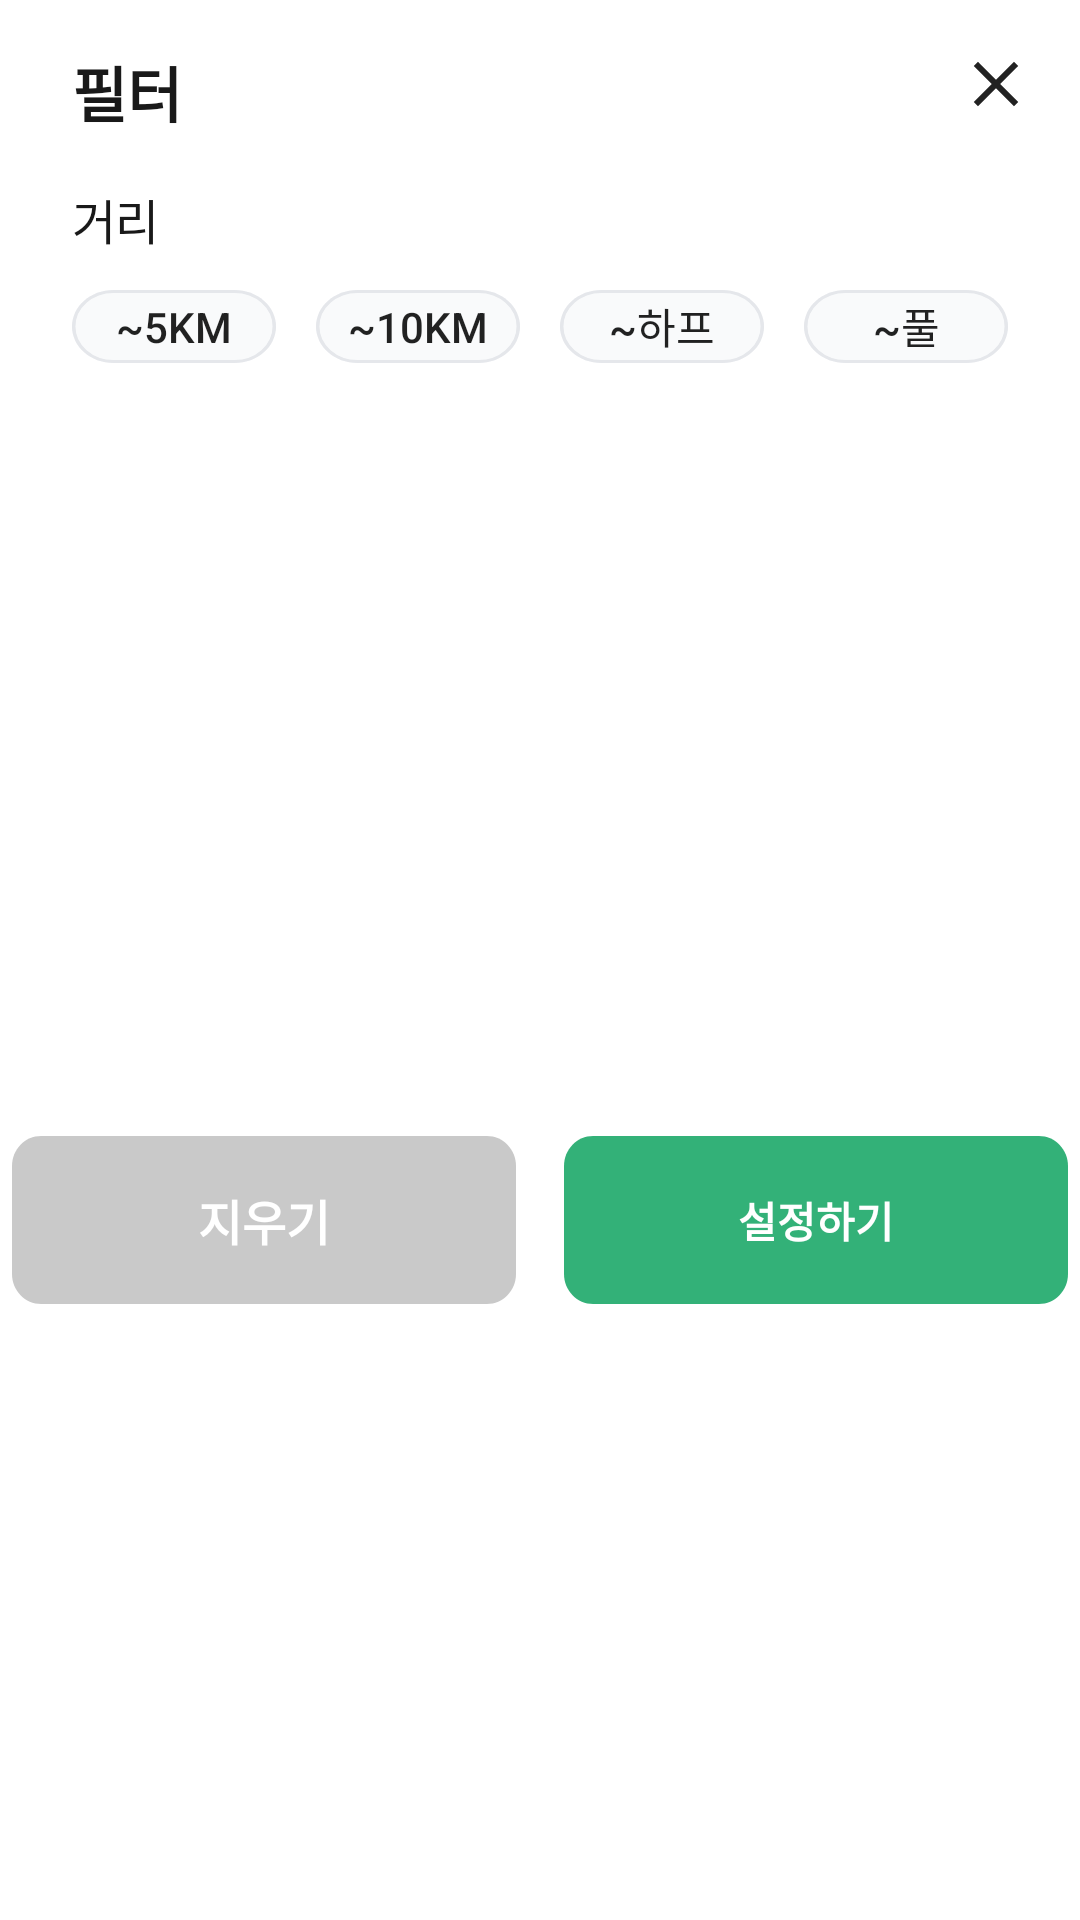

This screen was rendered from an Android layout file. Write that file and the resources it references.
<!-- AndroidManifest.xml: fallback theme Theme.MaterialComponents.DayNight.NoActionBar -->
<!-- res/layout/dialog_filter.xml -->
<?xml version="1.0" encoding="utf-8"?>
<androidx.constraintlayout.widget.ConstraintLayout xmlns:android="http://schemas.android.com/apk/res/android"
    xmlns:app="http://schemas.android.com/apk/res-auto"
    android:layout_width="match_parent"
    android:layout_height="wrap_content"
    android:background="@drawable/bg_running_dialog">

    <TextView
        android:id="@+id/tv_title"
        android:layout_width="0dp"
        android:layout_height="wrap_content"
        android:layout_marginHorizontal="24dp"
        android:layout_marginTop="16dp"
        android:text="필터"
        android:textColor="@color/text"
        android:textSize="20sp"
        android:textStyle="bold"
        app:layout_constraintEnd_toEndOf="parent"
        app:layout_constraintStart_toStartOf="parent"
        app:layout_constraintTop_toTopOf="parent" />

    <ImageView
        android:id="@+id/btn_close"
        android:layout_width="wrap_content"
        android:layout_height="wrap_content"
        android:padding="16dp"
        android:src="@drawable/ic_all_close"
        app:layout_constraintEnd_toEndOf="parent"
        app:layout_constraintTop_toTopOf="parent" />

    <TextView
        android:id="@+id/tv_distance_title"
        android:layout_width="wrap_content"
        android:layout_height="wrap_content"
        android:layout_marginTop="16dp"
        android:letterSpacing="-0.02"
        android:text="거리"
        android:textColor="@color/text"
        android:textSize="16sp"
        android:fontFamily="@font/pretendard_medium"
        app:layout_constraintStart_toStartOf="@+id/tv_title"
        app:layout_constraintTop_toBottomOf="@+id/tv_title" />

    <androidx.appcompat.widget.AppCompatButton
        android:id="@+id/btn_distance_5"
        android:layout_width="0dp"
        android:layout_height="0dp"
        android:background="@drawable/bg_course_distance_item"
        android:text="~5km"
        android:layout_marginTop="12dp"
        app:layout_constraintDimensionRatio="2.786"
        android:padding="0dp"
        app:layout_constraintEnd_toStartOf="@+id/btn_distance_10"
        app:layout_constraintHorizontal_chainStyle="spread_inside"
        app:layout_constraintStart_toStartOf="@+id/tv_distance_title"
        app:layout_constraintTop_toBottomOf="@+id/tv_distance_title"
        app:layout_constraintWidth_percent="0.1893" />

    <androidx.appcompat.widget.AppCompatButton
        android:id="@+id/btn_distance_10"
        android:layout_width="0dp"
        android:layout_height="0dp"
        android:background="@drawable/bg_course_distance_item"
        android:text="~10km"
        android:padding="0dp"
        app:layout_constraintDimensionRatio="2.786"
        app:layout_constraintEnd_toStartOf="@+id/btn_distance_half"
        app:layout_constraintStart_toEndOf="@+id/btn_distance_5"
        app:layout_constraintTop_toTopOf="@+id/btn_distance_5"
        app:layout_constraintWidth_percent="0.1893" />

    <androidx.appcompat.widget.AppCompatButton
        android:id="@+id/btn_distance_half"
        android:layout_width="0dp"
        android:layout_height="0dp"
        android:background="@drawable/bg_course_distance_item"
        android:text="~하프"
        android:padding="0dp"
        app:layout_constraintDimensionRatio="2.786"
        app:layout_constraintEnd_toStartOf="@+id/btn_distance_full"
        app:layout_constraintStart_toEndOf="@+id/btn_distance_10"
        app:layout_constraintTop_toTopOf="@+id/btn_distance_10"
        app:layout_constraintWidth_percent="0.1893" />

    <androidx.appcompat.widget.AppCompatButton
        android:id="@+id/btn_distance_full"
        android:layout_width="0dp"
        android:layout_height="0dp"
        android:background="@drawable/bg_course_distance_item"
        android:text="~풀"
        android:padding="0dp"
        app:layout_constraintDimensionRatio="2.786"
        app:layout_constraintEnd_toEndOf="@+id/tv_title"
        app:layout_constraintStart_toEndOf="@+id/btn_distance_half"
        app:layout_constraintTop_toTopOf="@+id/btn_distance_half"
        app:layout_constraintWidth_percent="0.1893" />

    <TextView
        android:id="@+id/tv_like_title"
        android:visibility="gone"
        android:layout_width="wrap_content"
        android:layout_height="wrap_content"
        android:letterSpacing="-0.02"
        android:text="좋아요"
        android:textColor="@color/text"
        android:textSize="16sp"
        android:fontFamily="@font/pretendard_medium"
        app:layout_constraintBottom_toBottomOf="@+id/iv_course_like"
        app:layout_constraintStart_toStartOf="@+id/tv_title"
        app:layout_constraintTop_toTopOf="@+id/iv_course_like" />

    <ImageView
        android:id="@+id/iv_course_like"
        android:visibility="invisible"
        android:layout_width="wrap_content"
        android:layout_height="wrap_content"
        android:padding="8dp"
        android:layout_marginTop="16dp"
        android:layout_marginStart="4dp"
        android:src="@drawable/ic_course_like_inactive"
        app:layout_constraintDimensionRatio="1"
        app:layout_constraintStart_toEndOf="@+id/tv_like_title"
        app:layout_constraintTop_toBottomOf="@+id/btn_distance_5" />
    
    <RadioGroup
        android:id="@+id/rg_type"
        android:visibility="gone"
        android:layout_width="wrap_content"
        android:layout_height="wrap_content"
        app:layout_constraintTop_toBottomOf="@+id/btn_distance_5"
        app:layout_constraintStart_toStartOf="@+id/btn_distance_5"
        android:orientation="horizontal"
        app:buttonTint="@color/primary">

        <RadioButton
            android:id="@+id/rb_all"
            android:layout_width="wrap_content"
            android:layout_height="wrap_content"
            android:text="전체" />

        <RadioButton
            android:id="@+id/rb_group"
            android:layout_width="wrap_content"
            android:layout_height="wrap_content"
            android:text="그룹"/>

        <RadioButton
            android:id="@+id/rb_indiv"
            android:layout_width="wrap_content"
            android:layout_height="wrap_content"
            android:text="개인"/>

    </RadioGroup>


    <androidx.appcompat.widget.AppCompatButton
        android:id="@+id/btn_reset"
        android:layout_width="0dp"
        android:layout_height="wrap_content"
        android:layout_marginTop="16dp"
        android:layout_marginEnd="8dp"
        android:layout_marginBottom="20dp"
        android:background="@drawable/bg_all_btn_short_inactive"
        android:text="지우기"
        android:textColor="@color/white"
        android:textSize="16sp"
        android:textStyle="bold"
        app:layout_constraintBottom_toBottomOf="parent"
        app:layout_constraintDimensionRatio="3"
        app:layout_constraintEnd_toStartOf="@+id/btn_confirm_short"
        app:layout_constraintStart_toStartOf="@+id/tv_like_title"
        app:layout_constraintTop_toBottomOf="@+id/iv_course_like" />

    <Button
        android:id="@+id/btn_confirm_short"
        android:layout_width="0dp"
        android:layout_height="wrap_content"
        android:layout_marginStart="8dp"
        android:background="@drawable/bg_all_btn_short"
        android:text="설정하기"
        android:textColor="@color/white"
        android:textStyle="bold"
        app:layout_constraintDimensionRatio="3"
        app:layout_constraintEnd_toEndOf="@+id/tv_title"
        app:layout_constraintStart_toEndOf="@+id/btn_reset"
        app:layout_constraintTop_toTopOf="@+id/btn_reset" />
</androidx.constraintlayout.widget.ConstraintLayout>
<!-- resources referenced by this layout -->
<resources>
  <color name="primary">#33B178</color>
  <color name="text">#191919</color>
  <color name="white">#FFFFFFFF</color>
  <!-- drawable bg_all_btn_short (drawable) -->
  <?xml version="1.0" encoding="utf-8"?>
  <vector
      xmlns:android="http://schemas.android.com/apk/res/android"
      xmlns:aapt="http://schemas.android.com/aapt"
      android:width="173dp"
      android:height="56dp"
      android:viewportWidth="173"
      android:viewportHeight="56"
      >
      <group>
          <clip-path
              android:pathData="M10 0H163C168.523 0 173 4.47715 173 10V46C173 51.5228 168.523 56 163 56H10C4.47715 56 0 51.5228 0 46V10C0 4.47715 4.47715 0 10 0Z"
              />
          <path
              android:pathData="M0 0V56H173V0"
              android:fillColor="#33B178"
              />
      </group>
  </vector>
  <!-- drawable bg_all_btn_short_inactive (drawable) -->
  <?xml version="1.0" encoding="utf-8"?>
  <vector
      xmlns:android="http://schemas.android.com/apk/res/android"
      xmlns:aapt="http://schemas.android.com/aapt"
      android:width="173dp"
      android:height="56dp"
      android:viewportWidth="173"
      android:viewportHeight="56"
      >
      <group>
          <clip-path
              android:pathData="M10 0H163C168.523 0 173 4.47715 173 10V46C173 51.5228 168.523 56 163 56H10C4.47715 56 0 51.5228 0 46V10C0 4.47715 4.47715 0 10 0Z"
              />
          <path
              android:pathData="M0 0V56H173V0"
              android:fillColor="#C9C9C9"
              />
      </group>
  </vector>
  <!-- drawable bg_running_dialog (drawable) -->
  <vector
      xmlns:android="http://schemas.android.com/apk/res/android"
      xmlns:aapt="http://schemas.android.com/aapt"
      android:width="412dp"
      android:height="350dp"
      android:viewportWidth="412"
      android:viewportHeight="350"
      >
      <group>
          <clip-path
              android:pathData="M16 0H396C404.837 0 412 7.16344 412 16V334C412 342.837 404.837 350 396 350H16C7.16344 350 0 342.837 0 334V16C0 7.16344 7.16344 0 16 0Z"
              />
          <path
              android:pathData="M0 0V350H412V0"
              android:fillColor="#FFFFFF"
              />
      </group>
  </vector>
  <!-- drawable ic_all_close (drawable) -->
  <vector xmlns:android="http://schemas.android.com/apk/res/android"
      android:width="24dp"
      android:height="24dp"
      android:viewportWidth="24"
      android:viewportHeight="24">
    <path
        android:pathData="M18,6L6,18"
        android:strokeLineJoin="round"
        android:strokeWidth="2"
        android:fillColor="#00000000"
        android:strokeColor="#222222"
        android:strokeLineCap="square"/>
    <path
        android:pathData="M6,6L18,18"
        android:strokeLineJoin="round"
        android:strokeWidth="2"
        android:fillColor="#00000000"
        android:strokeColor="#222222"
        android:strokeLineCap="square"/>
  </vector>
  <!-- drawable ic_course_like_inactive (drawable) -->
  <vector xmlns:android="http://schemas.android.com/apk/res/android"
      android:width="24dp"
      android:height="24dp"
      android:viewportWidth="24"
      android:viewportHeight="24">
    <path
        android:pathData="M13.35,20.13C12.59,20.82 11.42,20.82 10.66,20.12L10.55,20.02C5.3,15.27 1.87,12.16 2,8.28C2.06,6.58 2.93,4.95 4.34,3.99C6.98,2.19 10.24,3.03 12,5.09C13.76,3.03 17.02,2.18 19.66,3.99C21.07,4.95 21.94,6.58 22,8.28C22.14,12.16 18.7,15.27 13.45,20.04L13.35,20.13Z"
        android:fillColor="#ADADAD"/>
  </vector>
</resources>
